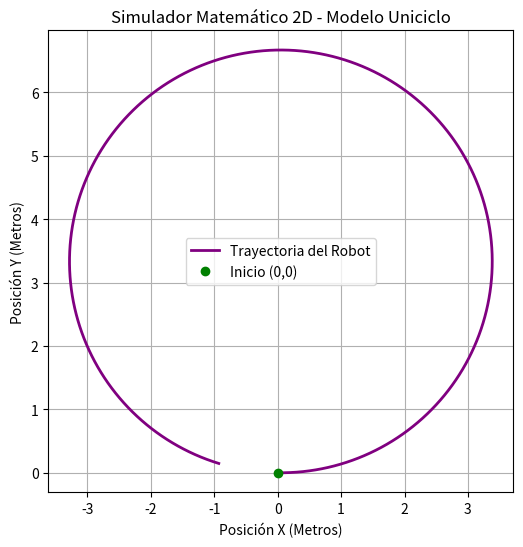

The script that saved this image:
import numpy as np
import matplotlib.pyplot as plt

# --- 1. CONFIGURACIÓN DEL TIEMPO ---
dt = 0.1       # Paso del tiempo (segundos)
tiempo_total = 20.0  # Duración del experimento
pasos = int(tiempo_total / dt)

# --- 2. ESTADO INICIAL DEL ROBOT (X, Y, Theta) ---
# Empezamos en el centro (0, 0) mirando hacia la derecha (0 radianes)
x = 0.0
y = 0.0
theta = 0.0

# --- 3. CONTROLES CONSTANTES ---
# Le decimos al robot que avance a 1.0 m/s y gire a 0.3 rad/s (hará un círculo)
v = 1.0
omega = 0.3

# Listas para guardar la trayectoria y poder graficarla después
historial_x = [x]
historial_y = [y]

print("Iniciando simulación matemática del robot...")

# --- 4. BUCLE PRINCIPAL (Integración de Euler) ---
for t in range(pasos):
    # Ecuaciones diferenciales del modelo uniciclo
    x_punto = v * np.cos(theta)
    y_punto = v * np.sin(theta)
    theta_punto = omega
    
    # Actualizamos el estado multiplicando la derivada por el paso del tiempo (dt)
    x = x + x_punto * dt
    y = y + y_punto * dt
    theta = theta + theta_punto * dt
    
    # Guardamos la nueva posición
    historial_x.append(x)
    historial_y.append(y)

print("Simulación terminada con éxito. Generando gráfico...")

# --- 5. GRAFICAR RESULTADOS ---
plt.figure(figsize=(6,6))
plt.plot(historial_x, historial_y, label='Trayectoria del Robot', color='purple', linewidth=2)
plt.plot(0, 0, 'go', label='Inicio (0,0)') # Punto de inicio en verde
plt.title('Simulador Matemático 2D - Modelo Uniciclo')
plt.xlabel('Posición X (Metros)')
plt.ylabel('Posición Y (Metros)')
plt.grid(True)
plt.legend()
plt.axis('equal')
plt.show()
